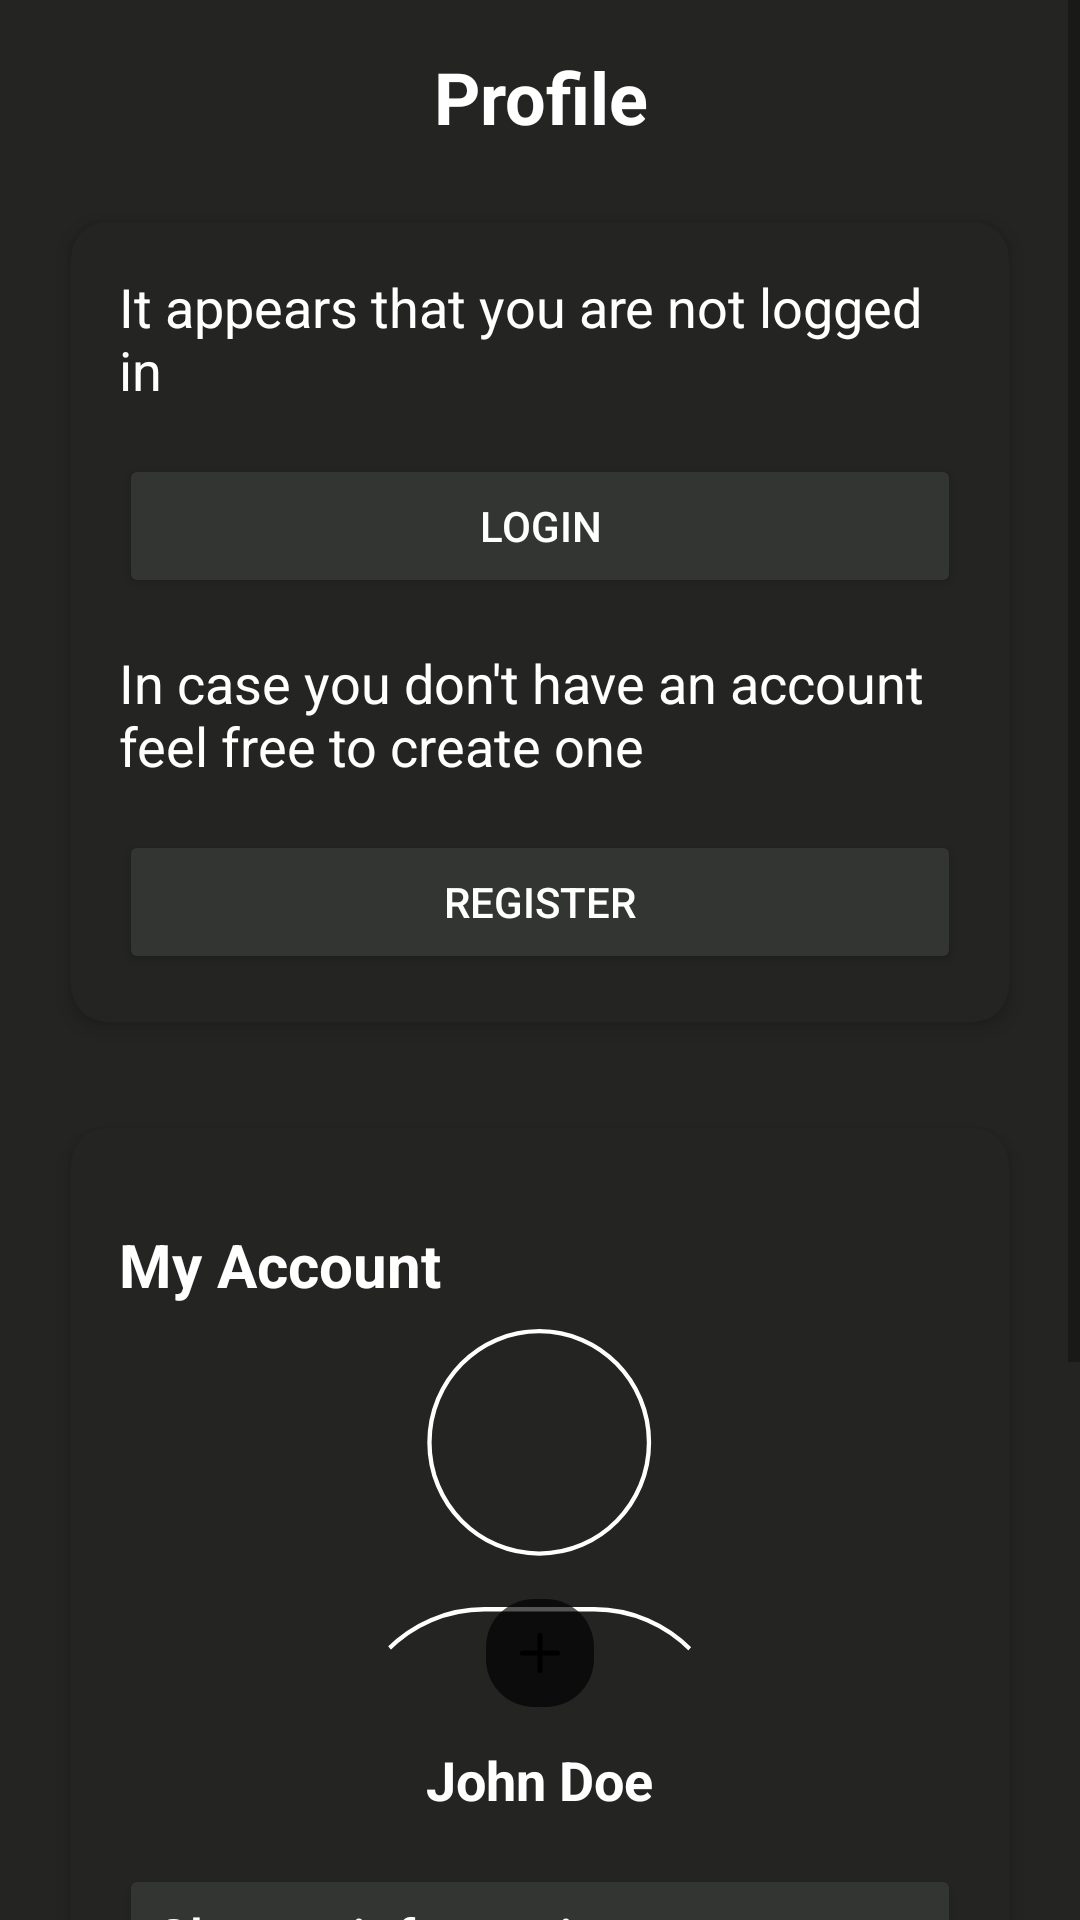

Here is an Android app screen rendered from its layout file. Give the layout XML and the strings, colors and styles it references.
<!-- AndroidManifest.xml: application theme Theme.ClickAndDrive -->
<!-- res/layout/fragment_profile.xml -->
<?xml version="1.0" encoding="utf-8"?>
<ScrollView xmlns:android="http://schemas.android.com/apk/res/android"
    xmlns:tools="http://schemas.android.com/tools"
    android:layout_width="match_parent"
    android:layout_height="match_parent"
    xmlns:card_view="http://schemas.android.com/apk/res-auto"
    xmlns:app="http://schemas.android.com/apk/res-auto"
    android:background="@color/nav_bg"
    tools:context=".ProfileFragment">

    <LinearLayout
        android:id="@+id/container_profile"
        android:orientation="vertical"
        android:layout_width="match_parent"
        android:layout_height="wrap_content"
        android:padding="16dp">

    <TextView
        android:id="@+id/profile_title"
        android:layout_width="match_parent"
        android:layout_height="wrap_content"
        android:text="Profile"
        android:textColor="@color/white"
        android:textSize="24sp"
        android:textStyle="bold"
        android:gravity="center"
        android:paddingBottom="16dp"/>

        <androidx.cardview.widget.CardView
            android:id="@+id/card_guest"
            android:layout_width="match_parent"
            android:layout_height="wrap_content"
            app:cardBackgroundColor="@color/nav_bg"
            android:layout_marginBottom="16dp"
            card_view:cardCornerRadius="12dp"
            card_view:cardElevation="4dp"
            card_view:cardUseCompatPadding="true">

            <LinearLayout
                android:orientation="vertical"
                android:padding="16dp"
                android:layout_width="match_parent"
                android:layout_height="wrap_content">

            
            <TextView
                android:id="@+id/guest_info1"
                android:layout_width="match_parent"
                android:layout_height="wrap_content"
                android:textColor="@color/white"
                android:text="It appears that you are not logged in"
                android:textSize="18sp"
                android:paddingBottom="16dp"/>

            
            <Button
                style="@style/PrimaryButton"
                android:id="@+id/btn_login"
                android:layout_width="match_parent"
                android:layout_height="wrap_content"
                android:text="Login"/>

            
            <TextView
                android:id="@+id/guest_info2"
                android:layout_width="match_parent"
                android:layout_height="wrap_content"
                android:textColor="@color/white"
                android:text="In case you don't have an account feel free to create one"
                android:textSize="18sp"
                android:paddingTop="16dp"
                android:paddingBottom="16dp"/>

            
            <Button
                style="@style/PrimaryButton"
                android:id="@+id/btn_register"
                android:layout_width="match_parent"
                android:layout_height="wrap_content"
                android:text="Register"/>

            </LinearLayout>
        </androidx.cardview.widget.CardView>

        
        

        
        <androidx.cardview.widget.CardView
            android:id="@+id/card_my_account"
            android:layout_width="match_parent"
            android:layout_height="wrap_content"
            android:layout_marginBottom="16dp"
            app:cardBackgroundColor="@color/nav_bg"
            card_view:cardCornerRadius="12dp"
            card_view:cardElevation="4dp"
            card_view:cardUseCompatPadding="true">

            <LinearLayout
                android:orientation="vertical"
                android:padding="16dp"
                android:layout_width="match_parent"
                android:layout_height="wrap_content"
                android:gravity="center_horizontal">

                
                <TextView
                    android:id="@+id/account_title"
                    android:layout_width="match_parent"
                    android:layout_height="wrap_content"
                    android:text="My Account"
                    android:textColor="@color/white"
                    android:textSize="20sp"
                    android:textStyle="bold"
                    android:paddingTop="16dp"
                    android:paddingBottom="8dp"/>


                
                <FrameLayout
                    android:layout_width="wrap_content"
                    android:layout_height="wrap_content"
                    android:layout_gravity="center_horizontal"
                    android:layout_marginBottom="8dp">

                    
                    <com.google.android.material.imageview.ShapeableImageView
                        android:id="@+id/img_profile"
                        android:layout_width="130dp"
                        android:layout_height="130dp"
                        android:src="@drawable/no_profile_picture"
                        android:scaleType="centerCrop"
                        app:shapeAppearanceOverlay="@style/CircleImageView"/>

                    
                    <LinearLayout
                        android:layout_width="wrap_content"
                        android:layout_height="wrap_content"
                        android:layout_gravity="bottom|center_horizontal"
                        android:orientation="horizontal"
                        android:background="@drawable/overlay_background"
                        android:padding="4dp"
                        android:layout_marginBottom="4dp">

                        
                        <ImageView
                            android:id="@+id/btn_upload_image"
                            android:layout_width="28dp"
                            android:layout_height="28dp"
                            android:src="@drawable/ic_add"
                            android:padding="4dp"
                            android:background="?attr/selectableItemBackgroundBorderless"
                            android:contentDescription="Upload image"/>

                        
                        <ImageView
                            android:id="@+id/btn_delete_image"
                            android:layout_width="28dp"
                            android:layout_height="28dp"
                            android:src="@drawable/ic_remove"
                            android:padding="4dp"
                            android:background="?attr/selectableItemBackgroundBorderless"
                            android:visibility="gone"
                            android:layout_marginStart="8dp"
                            android:contentDescription="Delete image"/>
                    </LinearLayout>
                </FrameLayout>

                
                <TextView
                    android:id="@+id/fullname"
                    android:layout_width="wrap_content"
                    android:layout_height="wrap_content"
                    android:text="John Doe"
                    android:textColor="@color/white"
                    android:textSize="18sp"
                    android:textStyle="bold"
                    android:layout_marginBottom="16dp"/>

                
                <Button
                    style="@style/PrimaryButton"
                    android:id="@+id/btn_change_info"
                    android:layout_width="match_parent"
                    android:layout_height="wrap_content"
                    android:gravity="start"
                    android:textStyle="normal"
                    android:padding="12dp"
                    android:text="Change information"
                    android:textSize="18sp"
                    android:textAllCaps="false"
                    android:layout_marginBottom="8dp"/>

                
                <Button
                    style="@style/PrimaryButton"
                    android:id="@+id/btn_delete_account"
                    android:layout_width="match_parent"
                    android:layout_height="wrap_content"
                    android:textStyle="normal"
                    android:gravity="start"
                    android:padding="12dp"
                    android:text="Delete account"
                    android:textSize="18sp"
                    android:textColor="@color/redish"
                    android:textAllCaps="false"/>

            </LinearLayout>
        </androidx.cardview.widget.CardView>


        
        <androidx.cardview.widget.CardView
            android:id="@+id/card_application"
            android:layout_width="match_parent"
            android:layout_height="wrap_content"
            app:cardBackgroundColor="@color/home_bg"
            android:layout_marginBottom="16dp"
            card_view:cardCornerRadius="12dp"
            card_view:cardElevation="4dp"
            card_view:cardUseCompatPadding="true">

            <LinearLayout
                android:orientation="vertical"
                android:padding="16dp"
                android:layout_width="match_parent"
                android:layout_height="wrap_content">

                
                <TextView
                    android:id="@+id/application_title"
                    android:layout_width="match_parent"
                    android:layout_height="wrap_content"
                    android:text="ClickAndDrive"
                    android:textColor="@color/white"
                    android:textSize="20sp"
                    android:textStyle="bold"
                    android:paddingTop="16dp"
                    android:paddingBottom="8dp"/>

                <LinearLayout
                    android:id="@+id/container_application_buttons"
                    android:orientation="vertical"
                    android:layout_width="match_parent"
                    android:layout_height="wrap_content"
                    android:gravity="center_horizontal">
                </LinearLayout>

            </LinearLayout>
        </androidx.cardview.widget.CardView>

    </LinearLayout>
</ScrollView>
<!-- resources referenced by this layout -->
<resources>
  <color name="home_bg">#333533</color>
  <color name="nav_bg">#242423</color>
  <color name="redish">#F55C5C</color>
  <color name="white">#FFFFFFFF</color>
  <!-- drawable ic_add (drawable) -->
  <vector xmlns:android="http://schemas.android.com/apk/res/android" android:height="36dp" android:viewportHeight="24" android:viewportWidth="24" android:width="36dp">
        
      <path android:fillColor="#00000000" android:pathData="M12,19L12,5" android:strokeColor="#000000" android:strokeLineCap="round" android:strokeLineJoin="round" android:strokeWidth="2"/>
        
      <path android:fillColor="#00000000" android:pathData="M5,12L19,12" android:strokeColor="#000000" android:strokeLineCap="round" android:strokeLineJoin="round" android:strokeWidth="2"/>
      
  </vector>
  <!-- drawable ic_remove (drawable) -->
  <vector xmlns:android="http://schemas.android.com/apk/res/android" android:height="36dp" android:viewportHeight="24" android:viewportWidth="24" android:width="36dp">
        
      <path android:fillColor="#00000000" android:pathData="M4,12L20,12" android:strokeColor="#000000" android:strokeLineCap="round" android:strokeLineJoin="round" android:strokeWidth="2"/>
      
  </vector>
  <!-- drawable no_profile_picture (drawable) -->
  <vector xmlns:android="http://schemas.android.com/apk/res/android"
      android:width="90dp"
      android:height="90dp"
      android:viewportWidth="90"
      android:viewportHeight="90">
    <path
        android:strokeWidth="1"
        android:pathData="M44.82,51.83C58.81,51.83 70.15,40.34 70.15,26.17C70.15,11.99 58.81,0.5 44.82,0.5C30.83,0.5 19.49,11.99 19.49,26.17C19.49,40.34 30.83,51.83 44.82,51.83Z"
        android:strokeLineJoin="round"
        android:fillColor="#00000000"
        android:strokeColor="#ffffff"
        android:strokeLineCap="round"/>
    <path
        android:strokeWidth="1"
        android:pathData="M32.16,64.67H57.48C74.96,64.67 89.14,79.04 89.14,96.75V103.17C89.14,110.22 83.44,116 76.48,116H13.16C6.2,116 0.5,110.22 0.5,103.17V96.75C0.5,79.04 14.68,64.67 32.16,64.67Z"
        android:strokeLineJoin="round"
        android:fillColor="#00000000"
        android:strokeColor="#ffffff"
        android:strokeLineCap="round"/>
  </vector>
  <!-- drawable overlay_background (drawable) -->
  <?xml version="1.0" encoding="utf-8"?>
  <shape xmlns:android="http://schemas.android.com/apk/res/android">
      <solid android:color="#AA000000"/>
      <corners android:radius="16dp"/>
  </shape>
  <style name="CircleImageView">
          <item name="cornerFamily">rounded</item>
          <item name="cornerSize">50%</item>
      </style>
  <style name="PrimaryButton">
          <item name="android:backgroundTint">@color/home_bg</item>
          <item name="android:textColor">@color/white</item>
      </style>
  <style name="Theme.ClickAndDrive" parent="Theme.MaterialComponents.DayNight.NoActionBar">
      </style>
</resources>
